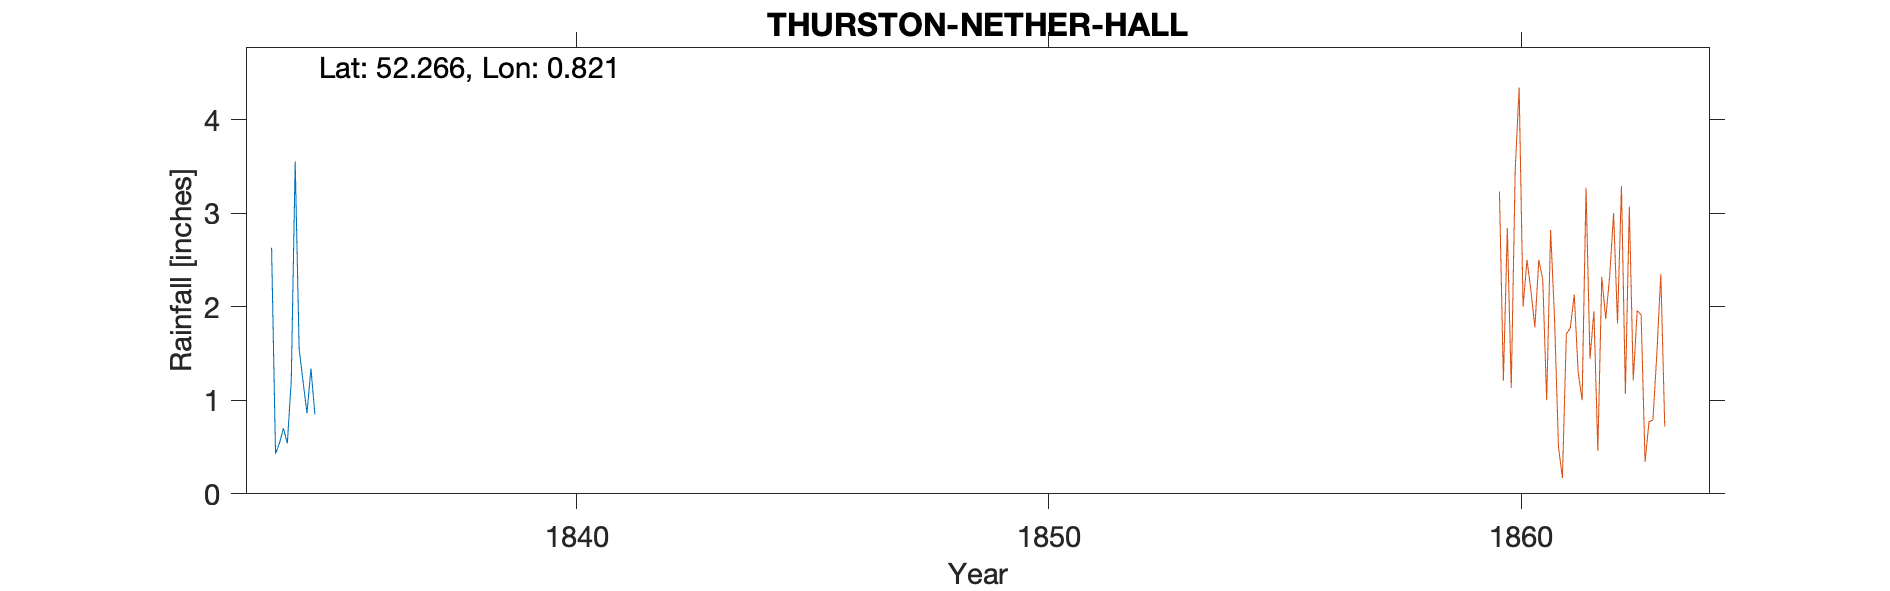

Data behind this chart, as committed beside it:
THURSTON-NETHER-HALL, , , , , , , , , , 
Grid ref, TL926668, Long, 0.821, Lat, 52.27, Elevation, 150, ft, , 
Station no, RR6591, , , , , , , , , 
, 1830, 1831, 1832, 1833, 1834, 1835, 1836, 1837, 1838, 1839
January, , , , , 2.63, , , , , 
February, , , , , 0.43, , , , , 
March, , , , , 0.54, , , , , 
April, , , , , 0.7, , , , , 
May, , , , , 0.54, , , , , 
June, , , , , 1.21, , , , , 
July, , , , , 3.55, , , , , 
August, , , , , 1.55, , , , , 
September, , , , , 1.2, , , , , 
October, , , , , 0.86, , , , , 
November, , , , , 1.34, , , , , 
December, , , , , 0.85, , , , , 
Total, , , , , 15.4, , , , , 
